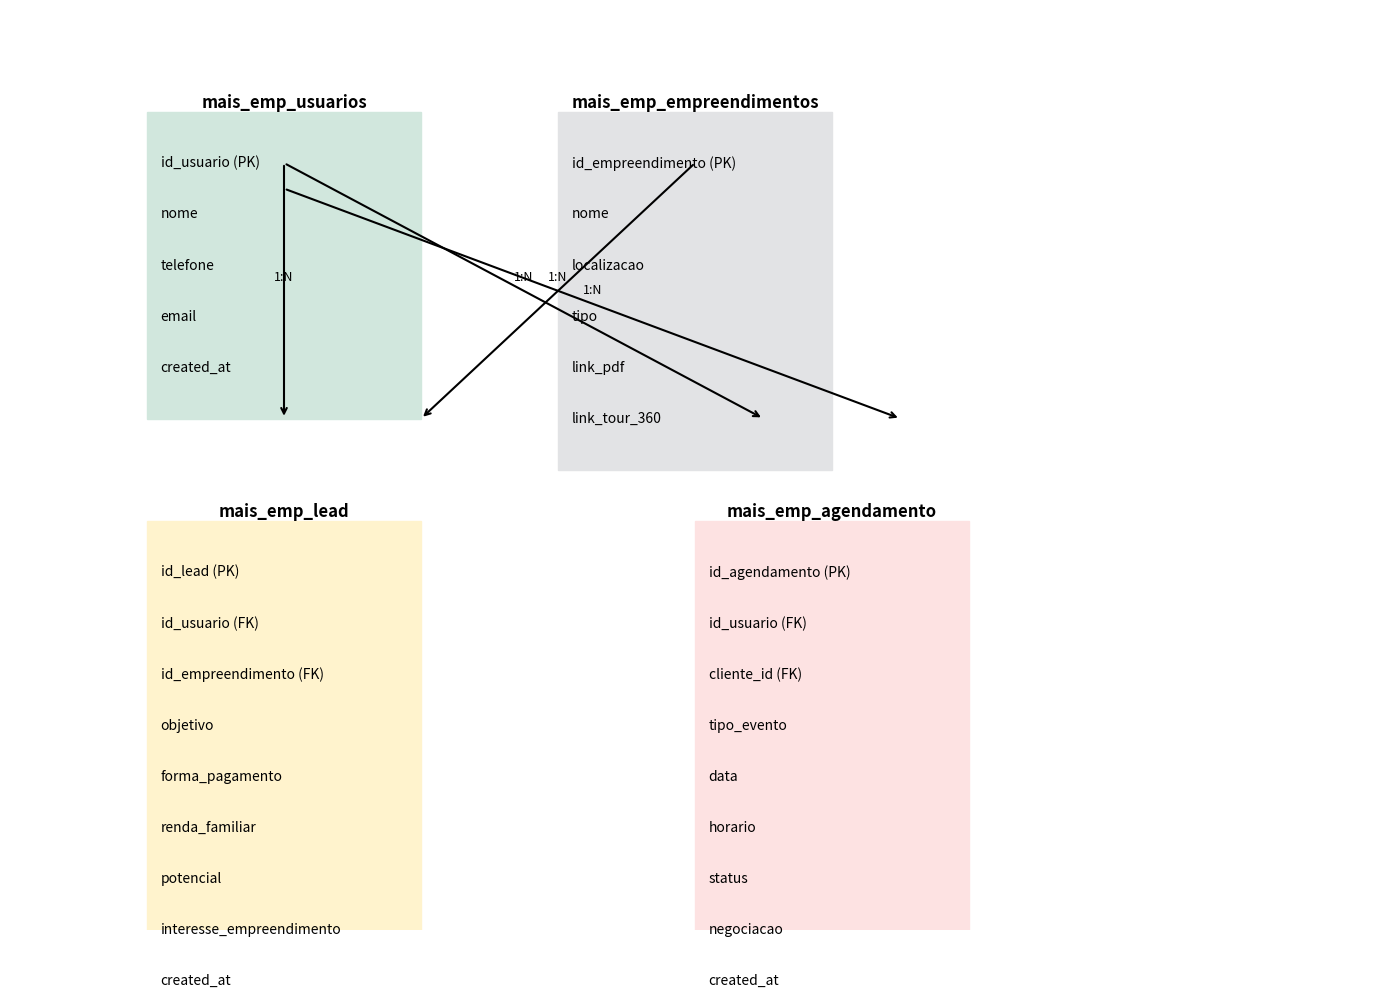

Reproduce this figure in Python.
import matplotlib.pyplot as plt
import matplotlib.patches as mpatches

def draw_table(ax, x, y, title, fields, color='#f0f0f0'):
    ax.add_patch(plt.Rectangle((x, y - len(fields) - 1), 4, len(fields) + 1,
                               fill=True, color=color, edgecolor='black'))
    ax.text(x + 2, y, title, ha='center', va='bottom', fontsize=12, fontweight='bold')
    for i, field in enumerate(fields):
        style = 'italic' if 'PK' in field or 'FK' in field else 'normal'
        ax.text(x + 0.2, y - i - 1, field, ha='left', va='center', fontsize=10, style=style)

fig, ax = plt.subplots(figsize=(14, 10))
ax.set_xlim(0, 20)
ax.set_ylim(0, 18)
ax.axis('off')

draw_table(ax, 2, 16, "mais_emp_usuarios", [
    "id_usuario (PK)", "nome", "telefone", "email", "created_at"
], color='#d1e7dd')

draw_table(ax, 8, 16, "mais_emp_empreendimentos", [
    "id_empreendimento (PK)", "nome", "localizacao", "tipo", "link_pdf", "link_tour_360"
], color='#e2e3e5')

draw_table(ax, 2, 8, "mais_emp_lead", [
    "id_lead (PK)", "id_usuario (FK)", "id_empreendimento (FK)",
    "objetivo", "forma_pagamento", "renda_familiar", "potencial", "interesse_empreendimento", "created_at"
], color='#fff3cd')

draw_table(ax, 10, 8, "mais_emp_agendamento", [
    "id_agendamento (PK)", "id_usuario (FK)", "cliente_id (FK)",
    "tipo_evento", "data", "horario", "status", "negociacao", "created_at"
], color='#fde2e2')

def draw_arrow(x1, y1, x2, y2, text=None):
    ax.annotate('', xy=(x2, y2), xytext=(x1, y1),
                arrowprops=dict(arrowstyle='->', lw=1.5, color='black'))
    if text:
        ax.text((x1+x2)/2, (y1+y2)/2 + 0.2, text, ha='center', fontsize=9, style='italic')

draw_arrow(4, 15, 4, 10, "1:N")  # usuarios -> leads
draw_arrow(10, 15, 6, 10, "1:N")  # empreendimentos -> leads
draw_arrow(4, 15, 11, 10, "1:N")  # usuarios -> agendamento (quem agenda)
draw_arrow(4, 14.5, 13, 10, "1:N")  # usuarios -> agendamento (cliente_id)

plt.tight_layout()
plt.show()
